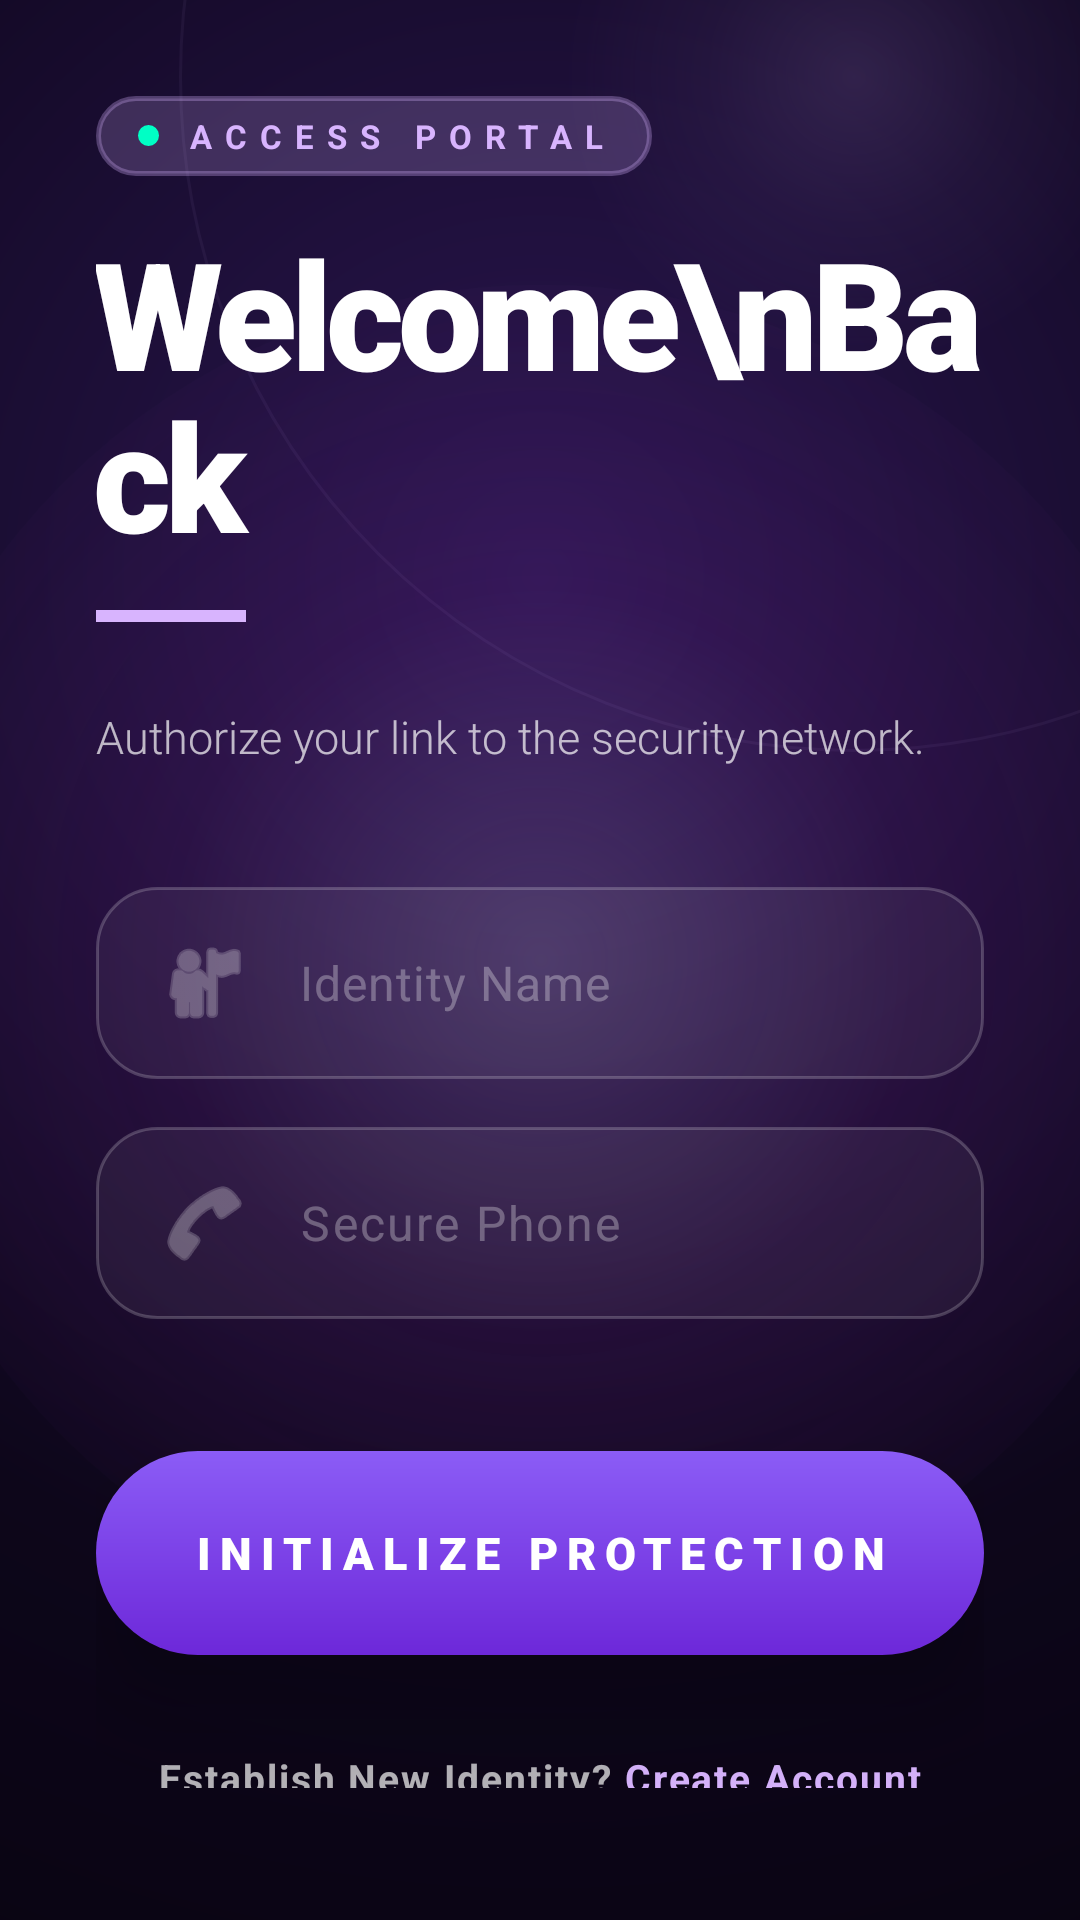

Here is an Android app screen rendered from its layout file. Give the layout XML and the strings, colors and styles it references.
<!-- AndroidManifest.xml: application theme Theme.AppCompat.NoActionBar -->
<!-- res/layout/activity_login.xml -->
<?xml version="1.0" encoding="utf-8"?>
<androidx.constraintlayout.widget.ConstraintLayout
    xmlns:android="http://schemas.android.com/apk/res/android"
    xmlns:app="http://schemas.android.com/apk/res-auto"
    android:layout_width="match_parent"
    android:layout_height="match_parent"
    android:background="@drawable/register_bg"
    android:clipChildren="false">

    <View
        android:id="@+id/ambientGlowOrb"
        android:layout_width="450dp"
        android:layout_height="450dp"
        android:background="@drawable/ambient_glow_orb"
        app:layout_constraintBottom_toBottomOf="parent"
        app:layout_constraintEnd_toEndOf="parent"
        app:layout_constraintStart_toStartOf="parent"
        app:layout_constraintTop_toTopOf="parent" />

    <View
        android:layout_width="450dp"
        android:layout_height="450dp"
        android:layout_marginTop="-200dp"
        android:layout_marginEnd="-150dp"
        android:background="@drawable/icon_sphere_bg"
        android:alpha="0.18"
        android:backgroundTint="#D8B4FE"
        app:layout_constraintTop_toTopOf="parent"
        app:layout_constraintEnd_toEndOf="parent" />

    <LinearLayout
        android:layout_width="match_parent"
        android:layout_height="wrap_content"
        android:orientation="vertical"
        android:padding="32dp"
        android:clipChildren="false"
        app:layout_constraintBottom_toBottomOf="parent"
        app:layout_constraintTop_toTopOf="parent"
        app:layout_constraintVertical_bias="0.45">

        <LinearLayout
            android:layout_width="wrap_content"
            android:layout_height="wrap_content"
            android:orientation="horizontal"
            android:gravity="center_vertical"
            android:background="@drawable/glass_card_purple_tint"
            android:paddingHorizontal="14dp"
            android:paddingVertical="6dp"
            android:layout_marginBottom="12dp">
            <View
                android:layout_width="7dp"
                android:layout_height="7dp"
                android:background="@drawable/status_dot_mint"/>
            <TextView
                android:layout_width="wrap_content"
                android:layout_height="wrap_content"
                android:text="ACCESS PORTAL"
                android:textColor="#D8B4FE"
                android:textSize="11sp"
                android:textStyle="bold"
                android:letterSpacing="0.4"
                android:layout_marginStart="8dp"/>
        </LinearLayout>

        <TextView
            android:id="@+id/headerText"
            android:layout_width="wrap_content"
            android:layout_height="wrap_content"
            android:text="Welcome\nBack"
            android:textColor="#FFFFFF"
            android:textSize="50sp"
            android:fontFamily="sans-serif-black"
            android:lineHeight="54sp"
            android:letterSpacing="-0.04"
            android:layout_marginBottom="12dp"/>

        <View
            android:layout_width="50dp"
            android:layout_height="4dp"
            android:background="#D8B4FE"
            android:layout_marginBottom="28dp"/>

        <TextView
            android:layout_width="match_parent"
            android:layout_height="wrap_content"
            android:text="Authorize your link to the security network."
            android:textColor="#B3FFFFFF"
            android:textSize="15sp"
            android:fontFamily="sans-serif-light"
            android:layout_marginBottom="40dp"/>

        <EditText
            android:id="@+id/etLoginName"
            android:layout_width="match_parent"
            android:layout_height="64dp"
            android:background="@drawable/glass_card_stroke"
            android:hint="Identity Name"
            android:drawableStart="@android:drawable/ic_menu_myplaces"
            android:drawablePadding="16dp"
            android:drawableTint="#80FFFFFF"
            android:paddingHorizontal="20dp"
            android:textColor="#FFFFFF"
            android:textColorHint="#4DFFFFFF"
            android:textSize="16sp"
            android:inputType="textPersonName"
            android:letterSpacing="0.02"/>

        <Space
            android:layout_width="match_parent"
            android:layout_height="16dp" />

        <EditText
            android:id="@+id/etLoginPhone"
            android:layout_width="match_parent"
            android:layout_height="64dp"
            android:background="@drawable/glass_card_stroke"
            android:hint="Secure Phone"
            android:drawableStart="@android:drawable/ic_menu_call"
            android:drawablePadding="16dp"
            android:drawableTint="#80FFFFFF"
            android:paddingHorizontal="20dp"
            android:textColor="#FFFFFF"
            android:textColorHint="#4DFFFFFF"
            android:textSize="16sp"
            android:inputType="phone"
            android:letterSpacing="0.05"
            android:maxLength="10"/>

        <Space android:layout_width="match_parent" android:layout_height="44dp"/>

        <androidx.appcompat.widget.AppCompatButton
            android:id="@+id/btnLogin"
            android:layout_width="match_parent"
            android:layout_height="68dp"
            android:background="@drawable/btn_glow_purple"
            android:text="INITIALIZE PROTECTION"
            android:textAllCaps="true"
            android:letterSpacing="0.2"
            android:textColor="#FFFFFF"
            android:textSize="15sp"
            android:fontFamily="sans-serif-black"
            android:elevation="12dp"
            android:outlineProvider="background"
            android:translationZ="8dp"
            android:stateListAnimator="@null" />

        <LinearLayout
            android:id="@+id/tvSignUp"
            android:layout_width="wrap_content"
            android:layout_height="wrap_content"
            android:layout_gravity="center"
            android:layout_marginTop="20dp"
            android:orientation="horizontal"
            android:padding="12dp"
            android:background="?attr/selectableItemBackgroundBorderless"
            android:clickable="true"
            android:focusable="true">

            <TextView
                android:layout_width="wrap_content"
                android:layout_height="wrap_content"
                android:text="Establish New Identity? "
                android:textColor="#B3FFFFFF"
                android:textSize="13sp"
                android:letterSpacing="0.05"
                android:textStyle="bold"/>

            <TextView
                android:layout_width="wrap_content"
                android:layout_height="wrap_content"
                android:text="Create Account"
                android:textColor="#D8B4FE"
                android:textSize="13sp"
                android:letterSpacing="0.05"
                android:textStyle="bold"/>
        </LinearLayout>

    </LinearLayout>

</androidx.constraintlayout.widget.ConstraintLayout>
<!-- resources referenced by this layout -->
<resources>
  <!-- drawable ambient_glow_orb (drawable) -->
  <?xml version="1.0" encoding="utf-8"?>
  <shape xmlns:android="http://schemas.android.com/apk/res/android"
      android:shape="oval">
      <gradient
          android:type="radial"
          android:gradientRadius="250dp"
          android:startColor="#33D8B4FE"   android:centerColor="#1A9C27B0" android:endColor="#00000000" />
  </shape>
  <!-- drawable btn_glow_purple (drawable) -->
  <?xml version="1.0" encoding="utf-8"?>
  <shape xmlns:android="http://schemas.android.com/apk/res/android">
      <gradient
          android:startColor="#8B5CF6"
          android:endColor="#6D28D9"
          android:angle="270" />
  
      <corners android:radius="100dp" />
  </shape>
  <!-- drawable glass_card_purple_tint (drawable) -->
  <?xml version="1.0" encoding="utf-8"?>
  <shape xmlns:android="http://schemas.android.com/apk/res/android"
      android:shape="rectangle">
  
      <solid android:color="#33D8B4FE" />
  
      <corners android:radius="24dp" />
  
      <stroke
          android:width="1.5dp"
          android:color="#4DD8B4FE" />
  
  </shape>
  <!-- drawable glass_card_stroke (drawable) -->
  <?xml version="1.0" encoding="utf-8"?>
  <selector xmlns:android="http://schemas.android.com/apk/res/android">
      <item android:state_focused="true">
          <shape>
              <corners android:radius="20dp" />
              <solid android:color="#1AFFFFFF" />
              <stroke android:width="2dp" android:color="#D8B4FE" />
          </shape>
      </item>
  
      <item android:state_activated="true">
          <shape>
              <corners android:radius="20dp" />
              <solid android:color="#26FF8A80" /> <stroke android:width="2dp" android:color="#FF8A80" /> </shape>
      </item>
  
      <item>
          <shape>
              <corners android:radius="20dp" />
              <solid android:color="#0DFFFFFF" />
              <stroke android:width="1dp" android:color="#33FFFFFF" />
          </shape>
      </item>
  </selector>
  <!-- drawable icon_sphere_bg (drawable) -->
  <?xml version="1.0" encoding="utf-8"?>
  <shape xmlns:android="http://schemas.android.com/apk/res/android"
      android:shape="oval">
  
      <gradient
          android:type="radial"
          android:gradientRadius="100dp"
          android:startColor="#B3D8B4FE"
          android:centerColor="#40D8B4FE"
          android:endColor="#00D8B4FE" />
  
      <stroke
          android:width="1dp"
          android:color="#4DFFFFFF" />
  
  </shape>
  <!-- drawable register_bg (drawable) -->
  <?xml version="1.0" encoding="utf-8"?>
  <shape xmlns:android="http://schemas.android.com/apk/res/android" android:shape="rectangle">
      <gradient
          android:type="radial"
          android:gradientRadius="700dp"
          android:centerX="0.5"
          android:centerY="0.3"
          android:startColor="#2A1650"
          android:centerColor="#0D061A"
          android:endColor="#050208" />
  </shape>
  <!-- drawable status_dot_mint (drawable) -->
  <shape xmlns:android="http://schemas.android.com/apk/res/android" android:shape="oval">
      <solid android:color="#00FFC5" />
      <size android:width="6dp" android:height="6dp" />
  </shape>
</resources>
